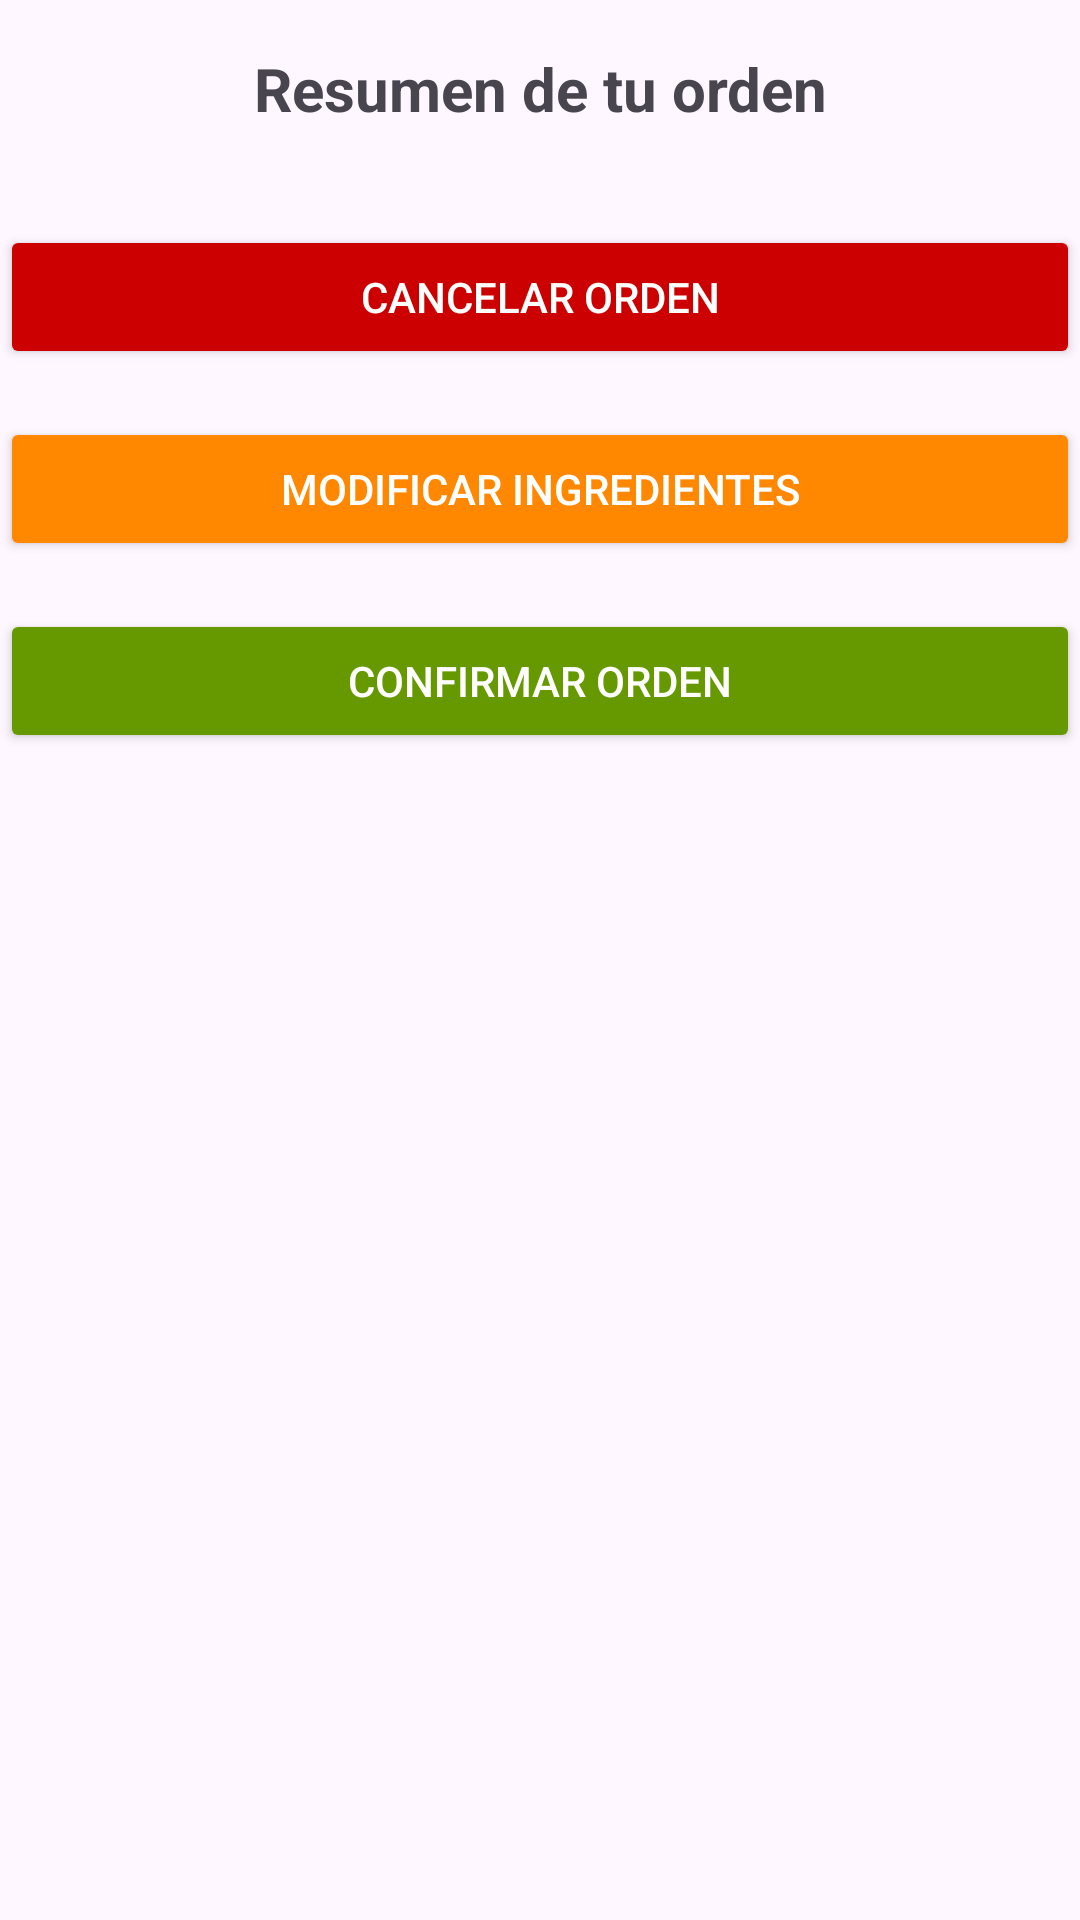

This screen was rendered from an Android layout file. Write that file and the resources it references.
<!-- AndroidManifest.xml: application theme Theme.Integrador_Restaurante -->
<!-- res/layout/activity_resumen.xml -->
<?xml version="1.0" encoding="utf-8"?>
<androidx.constraintlayout.widget.ConstraintLayout
    xmlns:android="http://schemas.android.com/apk/res/android"
    xmlns:app="http://schemas.android.com/apk/res-auto"
    xmlns:tools="http://schemas.android.com/tools"
    android:layout_width="match_parent"
    android:layout_height="match_parent">

<TextView
        android:id="@+id/txtResumen"
        android:layout_width="match_parent"
        android:layout_height="wrap_content"
        android:text="Resumen de tu orden"
        android:textSize="20sp"
        android:textStyle="bold"
        android:padding="16dp"
        android:gravity="center"
        app:layout_constraintTop_toTopOf="parent"
        app:layout_constraintStart_toStartOf="parent"
        app:layout_constraintEnd_toEndOf="parent" />

    <Button
        android:id="@+id/btnCancelar"
        android:layout_width="0dp"
        android:layout_height="wrap_content"
        android:text="Cancelar Orden"
        android:backgroundTint="@android:color/holo_red_dark"
        android:textColor="@android:color/white"
        app:layout_constraintTop_toBottomOf="@id/txtResumen"
        app:layout_constraintStart_toStartOf="parent"
        app:layout_constraintEnd_toEndOf="parent"
        android:layout_marginTop="16dp" />

    <Button
        android:id="@+id/btnVolverIngredientes"
        android:layout_width="0dp"
        android:layout_height="wrap_content"
        android:text="Modificar Ingredientes"
        android:backgroundTint="@android:color/holo_orange_dark"
        android:textColor="@android:color/white"
        app:layout_constraintTop_toBottomOf="@id/btnCancelar"
        app:layout_constraintStart_toStartOf="parent"
        app:layout_constraintEnd_toEndOf="parent"
        android:layout_marginTop="16dp" />

    <Button
        android:id="@+id/btnConfirmar"
        android:layout_width="0dp"
        android:layout_height="wrap_content"
        android:text="Confirmar Orden"
        android:backgroundTint="@android:color/holo_green_dark"
        android:textColor="@android:color/white"
        app:layout_constraintTop_toBottomOf="@id/btnVolverIngredientes"
        app:layout_constraintStart_toStartOf="parent"
        app:layout_constraintEnd_toEndOf="parent"
        android:layout_marginTop="16dp" />

</androidx.constraintlayout.widget.ConstraintLayout>
<!-- resources referenced by this layout -->
<resources>
  <style name="Theme.Integrador_Restaurante" parent="Base.Theme.Integrador_Restaurante" />
  <style name="Base.Theme.Integrador_Restaurante" parent="Theme.Material3.DayNight.NoActionBar">
          
          
      </style>
</resources>
